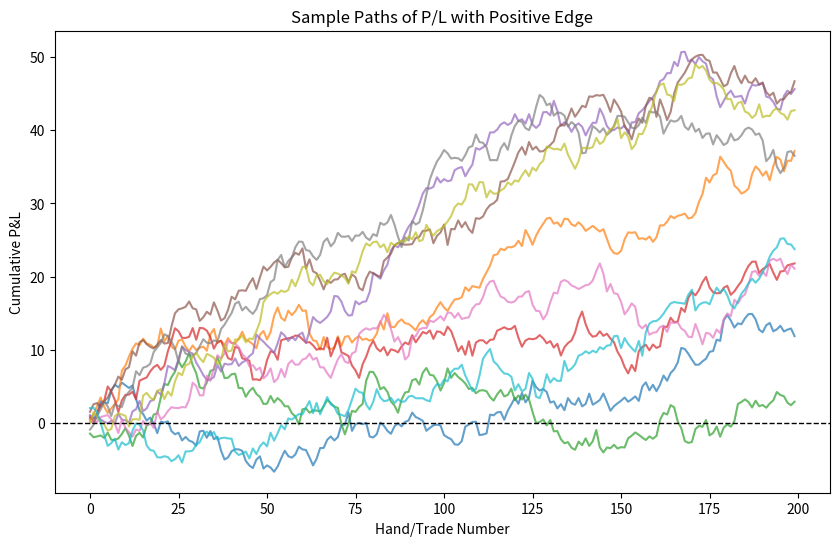

This figure's Python source:
import numpy as np
import matplotlib.pyplot as plt

np.random.seed(42)
n_steps = 200
edge = 0.1
std = 1.0

sample_paths = []
for _ in range(10):
    outcomes = edge + std * np.random.randn(n_steps)
    sample_paths.append(np.cumsum(outcomes))

plt.figure(figsize=(10, 6))
for path in sample_paths:
    plt.plot(path, alpha=0.7)

plt.axhline(0, color='k', linestyle='--', lw=1)
plt.title('Sample Paths of P/L with Positive Edge')
plt.xlabel('Hand/Trade Number')
plt.ylabel('Cumulative P&L')
plt.show()
